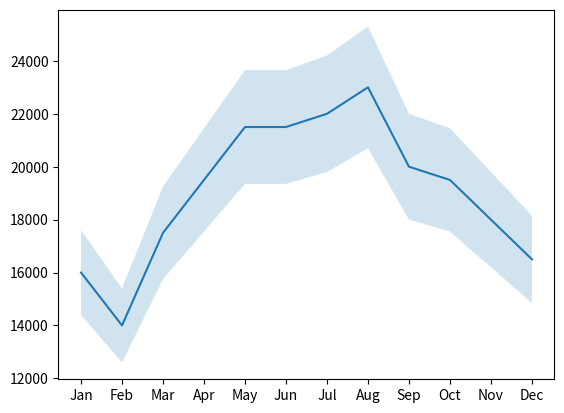

Here is the Python script that generated this plot:
from matplotlib import pyplot as plt

months = range(12)
month_names = ["Jan", "Feb", "Mar", "Apr", "May", "Jun", "Jul", "Aug", "Sep", "Oct", "Nov", "Dec"]
revenue = [16000, 14000, 17500, 19500, 21500, 21500, 22000, 23000, 20000, 19500, 18000, 16500]

#your work here
plt.plot(months, revenue)
ax = plt.subplot()
ax.set_xticks(months)
ax.set_xticklabels(month_names)

y_lower = []
for i in revenue:
  y_lower.append(0.9*i)
y_upper = []
for i in revenue:
  y_upper.append(i*1.1)

plt.fill_between(months, y_lower, y_upper, alpha=0.2) # This is the shaded error
  
plt.show()